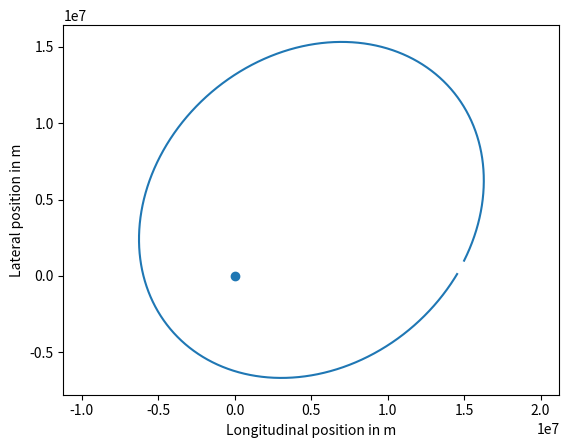

Source code (Python):
# Udacity quiz from Differential Equations in Action
# from Problem Set 1
# Using Forward Euler Method, plot the trajectory of a spacecraft with
# given initial position and velocity

import numpy
import matplotlib.pyplot


h = 0.1 # s
earth_mass = 5.97e24 # kg
gravitational_constant = 6.67e-11 # N m2 / kg2

def acceleration(spaceship_position):
    d_ES = numpy.linalg.norm(spaceship_position)
    a = gravitational_constant * earth_mass / d_ES**3 * -spaceship_position
    return a

def ship_trajectory():
    num_steps = 130000
    x = numpy.zeros([num_steps + 1, 2]) # m
    v = numpy.zeros([num_steps + 1, 2]) # m/s

    x[0, 0] = 15e6
    x[0, 1] = 1e6
    v[0, 0] = 2e3
    v[0, 1] = 4e3

    for i in range(num_steps):
        a = acceleration(x[i])
        x[i + 1] = x[i] + h * v[i]
        v[i + 1] = v[i] + h * a

    return x, v

x, v = ship_trajectory()

def plot_me():
    matplotlib.pyplot.plot(x[:, 0], x[:, 1])
    matplotlib.pyplot.scatter(0, 0)
    matplotlib.pyplot.axis('equal')
    axes = matplotlib.pyplot.gca()
    axes.set_xlabel('Longitudinal position in m')
    axes.set_ylabel('Lateral position in m')
    matplotlib.pyplot.show()

plot_me()
